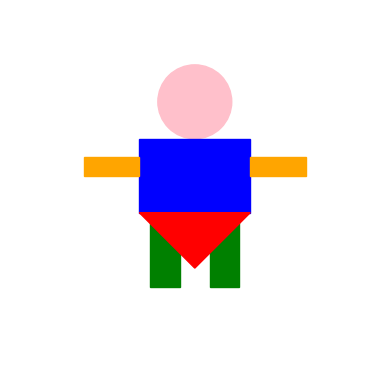

Source code (Python):
import matplotlib.pyplot as plt
import matplotlib.patches as patches

def draw_doll():
    fig, ax = plt.subplots()

    # Head (Circle)
    head = patches.Circle((0.5, 0.75), 0.1, edgecolor='pink', facecolor='pink')
    ax.add_patch(head)
    
    # Body (Square)
    body = patches.Rectangle((0.35, 0.45), 0.3, 0.2, edgecolor='blue', facecolor='blue')
    ax.add_patch(body)
    
    # Left Arm (Rectangle)
    left_arm = patches.Rectangle((0.2, 0.55), 0.15, 0.05, edgecolor='orange', facecolor='orange')
    ax.add_patch(left_arm)

    # Right Arm (Rectangle)
    right_arm = patches.Rectangle((0.65, 0.55), 0.15, 0.05, edgecolor='orange', facecolor='orange')
    ax.add_patch(right_arm)

    # Left Leg (Rectangle)
    left_leg = patches.Rectangle((0.38, 0.25), 0.08, 0.2, edgecolor='green', facecolor='green')
    ax.add_patch(left_leg)

    # Right Leg (Rectangle)
    right_leg = patches.Rectangle((0.54, 0.25), 0.08, 0.2, edgecolor='green', facecolor='green')
    ax.add_patch(right_leg)

    # Skirt (Triangle)
    skirt = patches.Polygon([[0.35, 0.45], [0.65, 0.45], [0.5, 0.3]], edgecolor='red', facecolor='red')
    ax.add_patch(skirt)
    
    # Set limits and aspect ratio for the plot
    ax.set_xlim(0, 1)
    ax.set_ylim(0, 1)
    ax.set_aspect('equal')
    
    plt.axis('off')  # Turn off the axis
    plt.show()

draw_doll()
